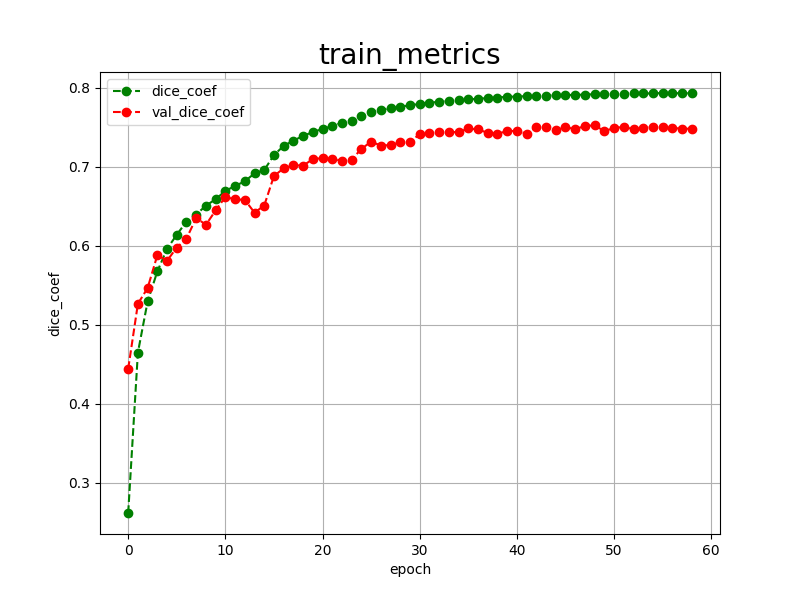

The file beside this chart, header and first rows:
epoch, dice_coef, val_dice_coef, 
0, 0.2615, 0.4440
1, 0.4647, 0.5265
2, 0.5294, 0.5464
3, 0.5674, 0.5880
4, 0.5960, 0.5810
5, 0.6139, 0.5977
6, 0.6306, 0.6090
7, 0.6395, 0.6352
8, 0.6508, 0.6265
9, 0.6588, 0.6447
10, 0.6695, 0.6617
11, 0.6756, 0.6587
12, 0.6816, 0.6581
13, 0.6916, 0.6419
14, 0.6958, 0.6509
15, 0.7148, 0.6883
16, 0.7264, 0.6980
17, 0.7331, 0.7019
18, 0.7390, 0.7015
19, 0.7440, 0.7096
20, 0.7478, 0.7110
21, 0.7516, 0.7096
22, 0.7557, 0.7078
23, 0.7581, 0.7091
24, 0.7649, 0.7227
25, 0.7693, 0.7317
26, 0.7718, 0.7269
27, 0.7742, 0.7274
28, 0.7759, 0.7311
29, 0.7779, 0.7313
30, 0.7795, 0.7414
31, 0.7813, 0.7428
32, 0.7821, 0.7445
33, 0.7834, 0.7440
34, 0.7844, 0.7438
35, 0.7853, 0.7485
36, 0.7862, 0.7472
37, 0.7869, 0.7430
38, 0.7877, 0.7418
39, 0.7886, 0.7452
40, 0.7889, 0.7454
41, 0.7894, 0.7420
42, 0.7897, 0.7503
43, 0.7902, 0.7506
44, 0.7903, 0.7468
45, 0.7909, 0.7504
46, 0.7910, 0.7474
47, 0.7914, 0.7518
48, 0.7918, 0.7523
49, 0.7920, 0.7452
50, 0.7924, 0.7490
51, 0.7927, 0.7505
52, 0.7931, 0.7475
53, 0.7928, 0.7486
54, 0.7929, 0.7508
55, 0.7934, 0.7504
56, 0.7933, 0.7494
57, 0.7930, 0.7480
58, 0.7932, 0.7483
